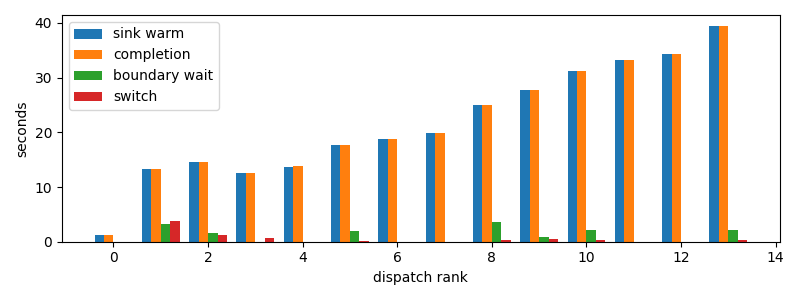

Values plotted in this chart, from the file beside it:
dispatch_rank, id, action, commit_result, selection_to_stage_start_s, initial_staging_s, final_delta_s, staging_s, first_token_s, sink_warm_s, completion_s, source_boundary_wait_s, switch_downtime_s
0, codex:b759a30c-c03e-8e0e-1900-3ac8dd4c01…, R, committed, 0.8433, 0.4087, 0.0, 0.4087, 1.185, 1.252, 1.252, 3.6716461181640625e-05, 0.000191
1, claude:beb7fbf4-6556-b9f2-f2be-d69abc179…, S, committed, 0.895, 5.481, 0.7986, 6.279, 6.369, 13.28, 13.32, 3.188, 3.761
2, codex:773fe603-6c37-a82b-eb79-8a2c5c0d1c…, S, committed, 1.784, 9.981, 0.7654, 10.75, 11.76, 14.5, 14.51, 1.56, 1.188
3, codex:fdd895ad-51f8-486e-c57b-0cc8111eee…, R, committed, 2.222, 9.546, 0.7146, 10.26, 11.76, 12.48, 12.48, 2.002716064453125e-05, 0.7152
4, codex:41e93e85-eff7-106f-9736-224049baed…, R, committed, 13.35, 0.3779, 0.0, 0.3779, 13.67, 13.73, 13.76, 3.528594970703125e-05, 0.02519
5, codex:362639e1-f680-4bda-bd1e-8f149f7717…, R, committed, 14.89, 0.6897, 0.09191, 0.7816, 15.57, 17.67, 17.67, 2.001, 0.0922
6, codex:7de80c9c-04b3-49a8-66a8-dedbd1acb8…, R, committed, 18.47, 0.2326, 0.0, 0.2326, 18.69, 18.7, 18.7, 2.5272369384765625e-05, 0.0001898
7, codex:c55b5430-f5e1-56b7-a298-2db8c65816…, R, committed, 19.47, 0.3174, 0.0, 0.3174, 19.78, 19.79, 19.79, 2.47955322265625e-05, 0.0001867
8, codex:e6744833-786a-9c87-c539-3a40cda506…, R, committed, 20.58, 0.3751, 0.3752, 0.7502, 20.95, 24.95, 24.95, 3.623, 0.3755
9, codex:e4fa4daa-9887-f50a-b110-c9378383c7…, R, committed, 25.76, 0.5851, 0.5666, 1.152, 26.34, 27.79, 27.79, 0.8804, 0.567
10, codex:a9de70aa-f71f-9b95-5469-d6b3ec0b3f…, R, committed, 28.6, 0.3125, 0.2315, 0.544, 28.91, 31.22, 31.22, 2.078, 0.2318
11, claude:3ab49446-c806-6a06-d8f3-51d00da9a…, R, committed, 32.07, 1.216, 0.0, 1.216, 33.28, 33.29, 33.29, 2.3603439331054688e-05, 0.0005062
12, codex:b3070edb-ef84-2a59-177e-4b7291e2ae…, R, committed, 34.08, 0.2826, 0.0, 0.2826, 34.35, 34.36, 34.36, 8.034706115722656e-05, 0.0001643
13, codex:e717fd54-aecf-8710-559b-8d23833866…, R, committed, 35.15, 1.785, 0.3247, 2.11, 36.93, 39.46, 39.46, 2.206, 0.325
